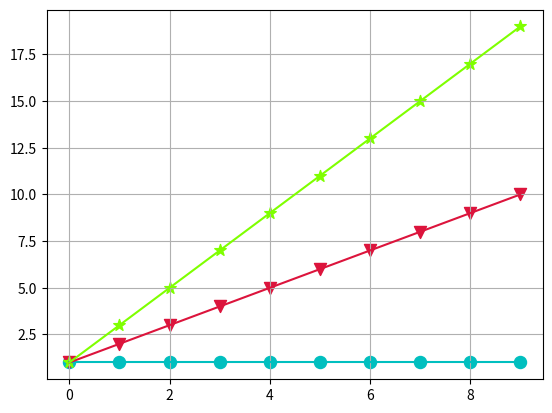

Generate this figure with matplotlib:
import numpy as np
import matplotlib.pyplot as plt

# There are 3 lines
num_of_lines = 3

# Defines a coluor for each line
colours = ['c', 'crimson', 'chartreuse']

# Defines a marker for each line
markers = ['o', 'v', '*']

# Creates x array with numbers ranged from 0 to 10(exclusive)
# Creates an empty list for y co-ordinates in each line
x = np.arange(10)
y = []

# For each line
for i in range(num_of_lines):
    # Adds to y according to y=ix+1 function
    y.append(x*i+1)

# This is where plotting happens!!!
# For each line
for i in range(num_of_lines):
    # Scatter plot with point_size^2 = 75, and with respective colors
    plt.scatter(x, y[i], marker=markers[i], s=75, c=colours[i])
    # Connects points with lines, and with respective colours
    plt.plot(x, y[i], c=colours[i])

# Show grid in the plot
plt.grid()
# Finally, display the plot
plt.show()